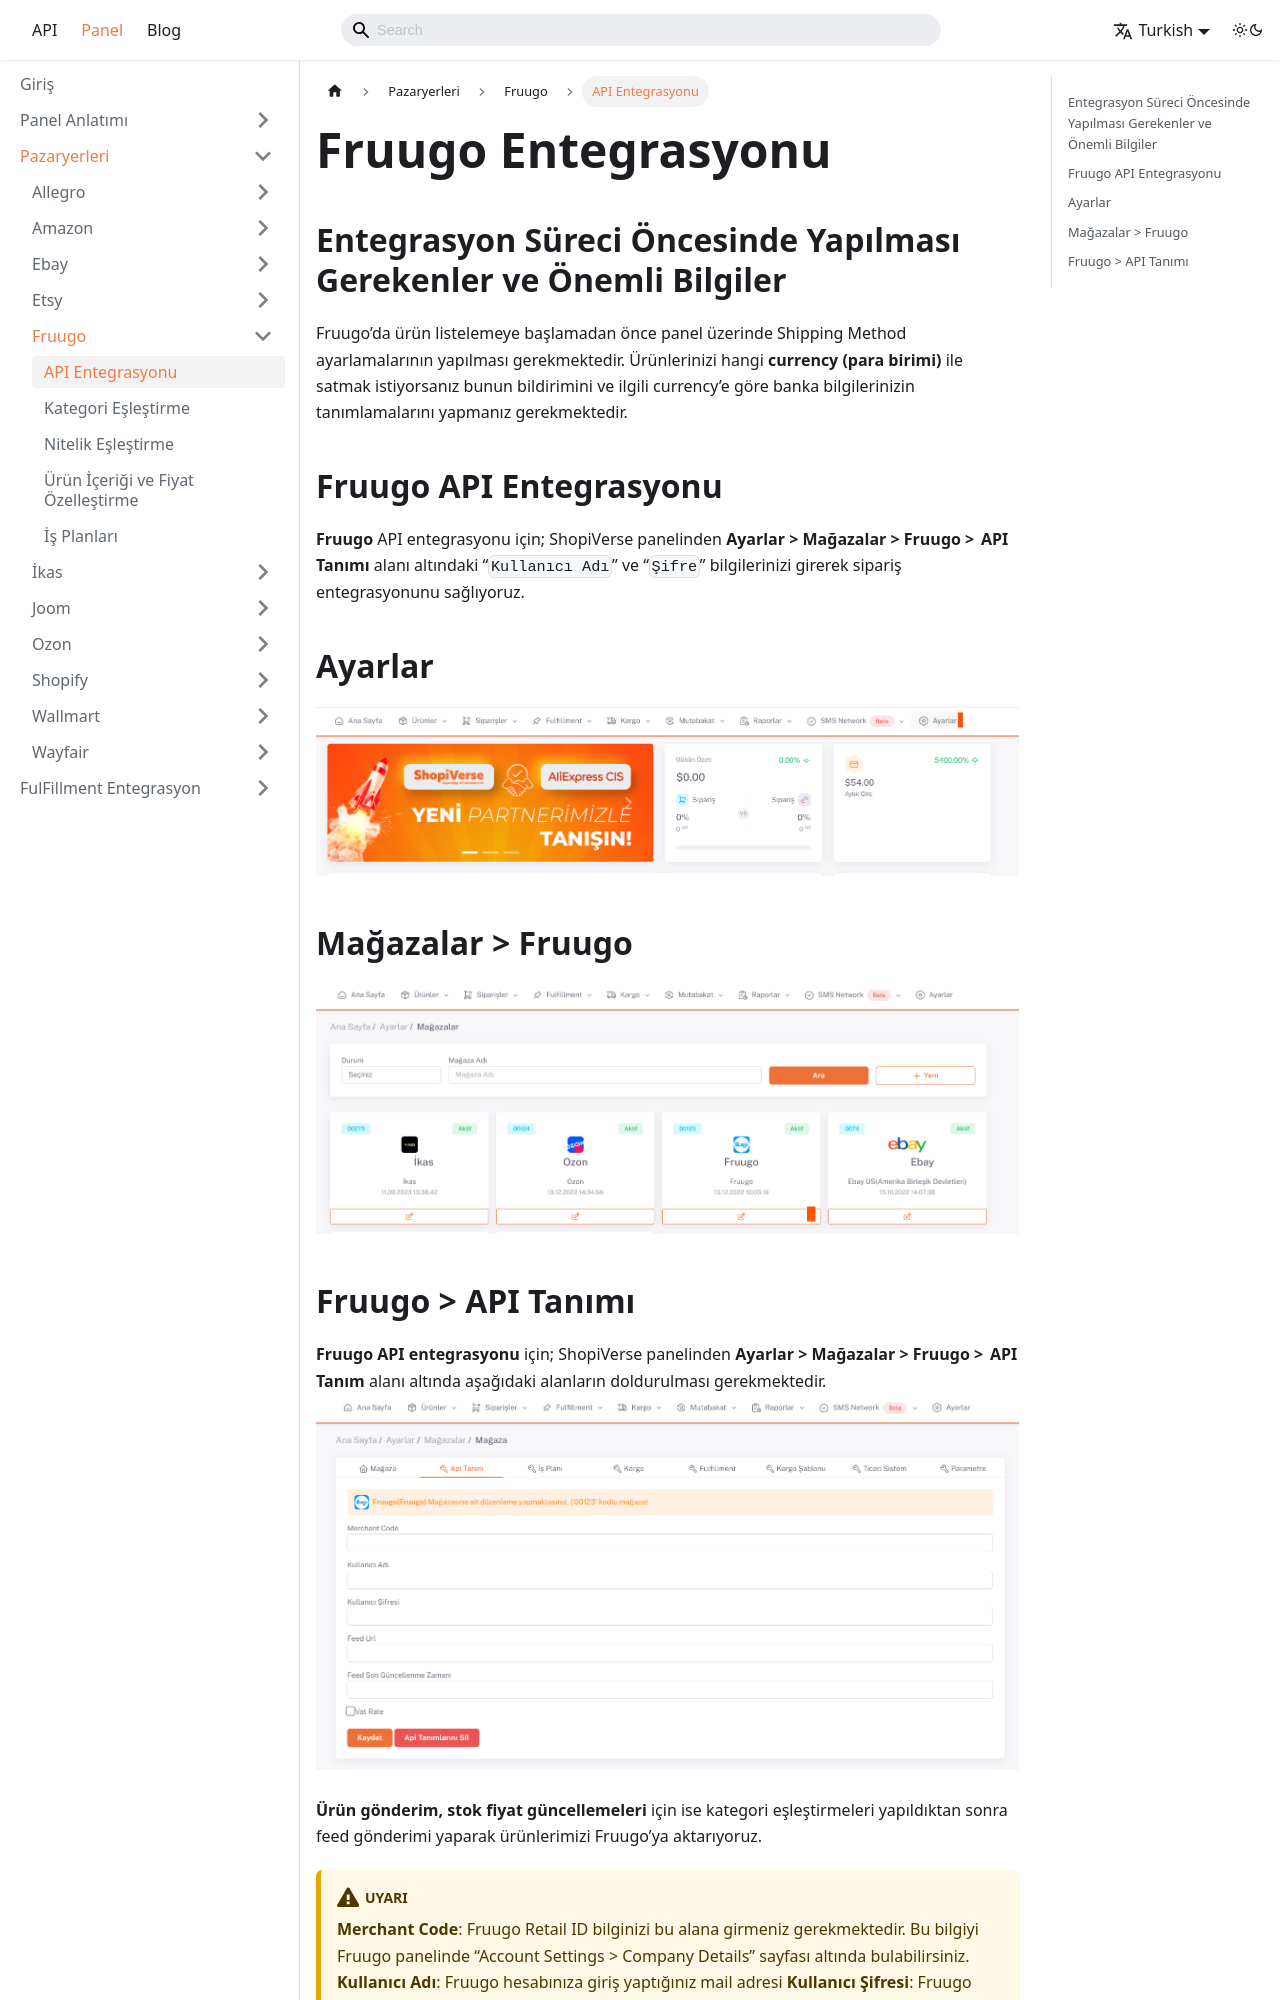

repository: aytek55/shopiverse · page: docs/dashboard/marketplaces/fruugo/fruugo-api-entegration/index.html · generator: docusaurus

---
sidebar_label: 'API Entegrasyonu'
sidebar_position: 1
---

# Fruugo Entegrasyonu

## Entegrasyon Süreci Öncesinde Yapılması Gerekenler ve Önemli Bilgiler

Fruugo’da ürün listelemeye başlamadan önce panel üzerinde Shipping Method ayarlamalarının yapılması gerekmektedir.
Ürünlerinizi hangi **currency (para birimi)** ile satmak istiyorsanız bunun bildirimini ve ilgili currency’e göre banka bilgilerinizin tanımlamalarını yapmanız gerekmektedir.

## Fruugo API Entegrasyonu

**Fruugo** API entegrasyonu için; ShopiVerse panelinden **Ayarlar > Mağazalar > Fruugo >  API Tanımı** alanı altındaki “`Kullanıcı Adı`” ve “`Şifre`” bilgilerinizi girerek sipariş entegrasyonunu sağlıyoruz.

## Ayarlar
![Ayarlar](../fruugo/img/svayarlar.png)

 
## Mağazalar > Fruugo
![Fruugo](../fruugo/img/svfruugo.png)
